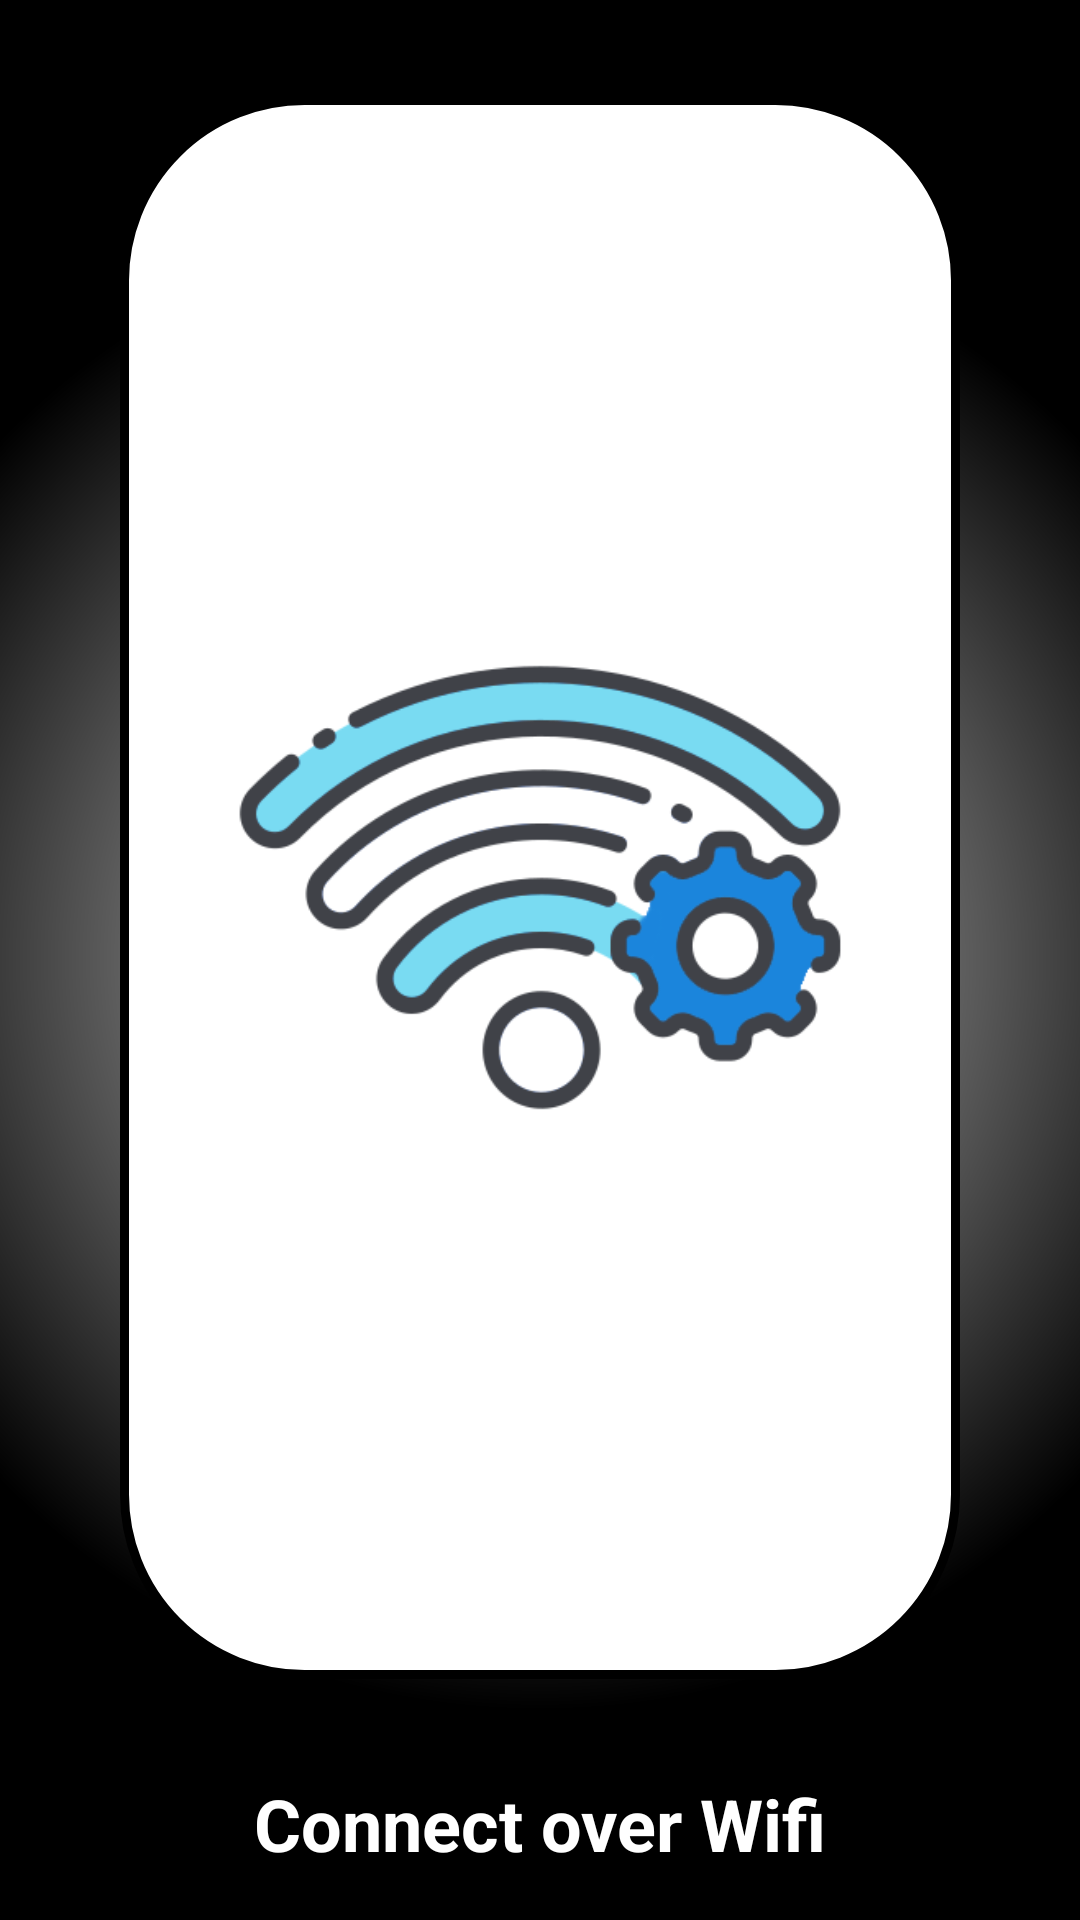

Produce the Android XML layout that renders to this screen, including the resource entries it uses.
<!-- AndroidManifest.xml: application theme AppTheme -->
<!-- res/layout/fragment_wifi_control.xml -->
<?xml version="1.0" encoding="utf-8"?>
<FrameLayout xmlns:android="http://schemas.android.com/apk/res/android"
    xmlns:app="http://schemas.android.com/apk/res-auto"
    xmlns:tools="http://schemas.android.com/tools"
    android:layout_width="match_parent"
    android:layout_height="match_parent"
    android:background="@android:color/black"
    tools:context=".Fragments.WifiFragments.WifiControlFragment">

    

    <android.support.constraint.ConstraintLayout
        android:layout_width="match_parent"
        android:layout_height="match_parent"
        android:background="@drawable/round_rect_card">

        <ImageView
            android:id="@+id/imgWifiIcon"
            android:layout_width="0dp"
            android:layout_height="0dp"
            android:layout_marginStart="40dp"
            android:layout_marginTop="32dp"
            android:layout_marginEnd="40dp"
            android:layout_marginBottom="32dp"
            android:background="@drawable/card_show"
            android:contentDescription="@string/NETWORK_SETUP"
            android:scaleType="fitCenter"
            android:src="@drawable/wifi"
            app:layout_constraintBottom_toTopOf="@+id/textView"
            app:layout_constraintEnd_toEndOf="parent"
            app:layout_constraintStart_toStartOf="parent"
            app:layout_constraintTop_toTopOf="parent" />

        <TextView
            android:id="@+id/textView"
            android:layout_width="wrap_content"
            android:layout_height="wrap_content"
            android:layout_marginStart="8dp"
            android:layout_marginEnd="8dp"
            android:layout_marginBottom="16dp"
            android:text="@string/NETWORK_SETUP"
            android:textColor="@android:color/white"
            android:textSize="24sp"
            android:textStyle="bold"
            app:layout_constraintBottom_toBottomOf="parent"
            app:layout_constraintEnd_toEndOf="parent"
            app:layout_constraintStart_toStartOf="parent" />

        <ImageView
            android:id="@+id/imgPrevWF"
            android:layout_width="wrap_content"
            android:layout_height="wrap_content"
            android:paddingTop="15dp"
            android:paddingStart="0dp"
            android:paddingEnd="15dp"
            android:paddingBottom="15dp"
            android:src="@drawable/ic_prev"
            app:layout_constraintBottom_toBottomOf="parent"
            app:layout_constraintStart_toStartOf="parent"
            app:layout_constraintTop_toTopOf="parent" />

        <ImageView
            android:id="@+id/imgNextWF"
            android:layout_width="wrap_content"
            android:layout_height="wrap_content"
            android:src="@drawable/ic_next"
            android:paddingTop="15dp"
            android:paddingStart="15dp"
            android:paddingEnd="0dp"
            android:paddingBottom="15dp"
            app:layout_constraintBottom_toBottomOf="parent"
            app:layout_constraintEnd_toEndOf="parent"
            app:layout_constraintTop_toTopOf="parent" />
    </android.support.constraint.ConstraintLayout>
</FrameLayout>
<!-- resources referenced by this layout -->
<resources>
  <!-- drawable card_show (drawable) -->
  <shape xmlns:android="http://schemas.android.com/apk/res/android">
      <size android:width="240dp"
          android:height="240dp"/>
      <solid android:color="#FFF"/>
      <stroke
          android:color="@color/colorPrimaryDark"
          android:width="3dp"/>
      <corners
          android:radius="60dp" />
  </shape>
  <!-- drawable round_rect_card (drawable) -->
  <shape xmlns:android="http://schemas.android.com/apk/res/android">
      <gradient
          android:startColor="@color/elegantDarkGray"
          android:centerColor="@color/elegantLightGray"
          android:endColor="@color/colorPrimaryDark"
          android:type="radial"
          android:gradientRadius="250dp"/>
  </shape>
  <!-- drawable wifi: png bitmap (drawable, 33581 bytes) -->
  <string name="NETWORK_SETUP">Connect over Wifi</string>
  <style name="AppTheme" parent="Theme.AppCompat.Light.DarkActionBar">
          
          <item name="colorPrimary">@color/colorPrimary</item>
          <item name="colorPrimaryDark">@color/colorPrimaryDark</item>
          <item name="colorAccent">@color/colorAccent</item>
          <item name="android:textColor">@android:color/white</item>
      </style>
  <color name="colorPrimaryDark">#000000</color>
  <color name="elegantDarkGray">#333332</color>
  <color name="elegantLightGray">#6b6b6b</color>
  <color name="colorPrimary">#000000</color>
  <color name="colorAccent">#6a727b</color>
</resources>
